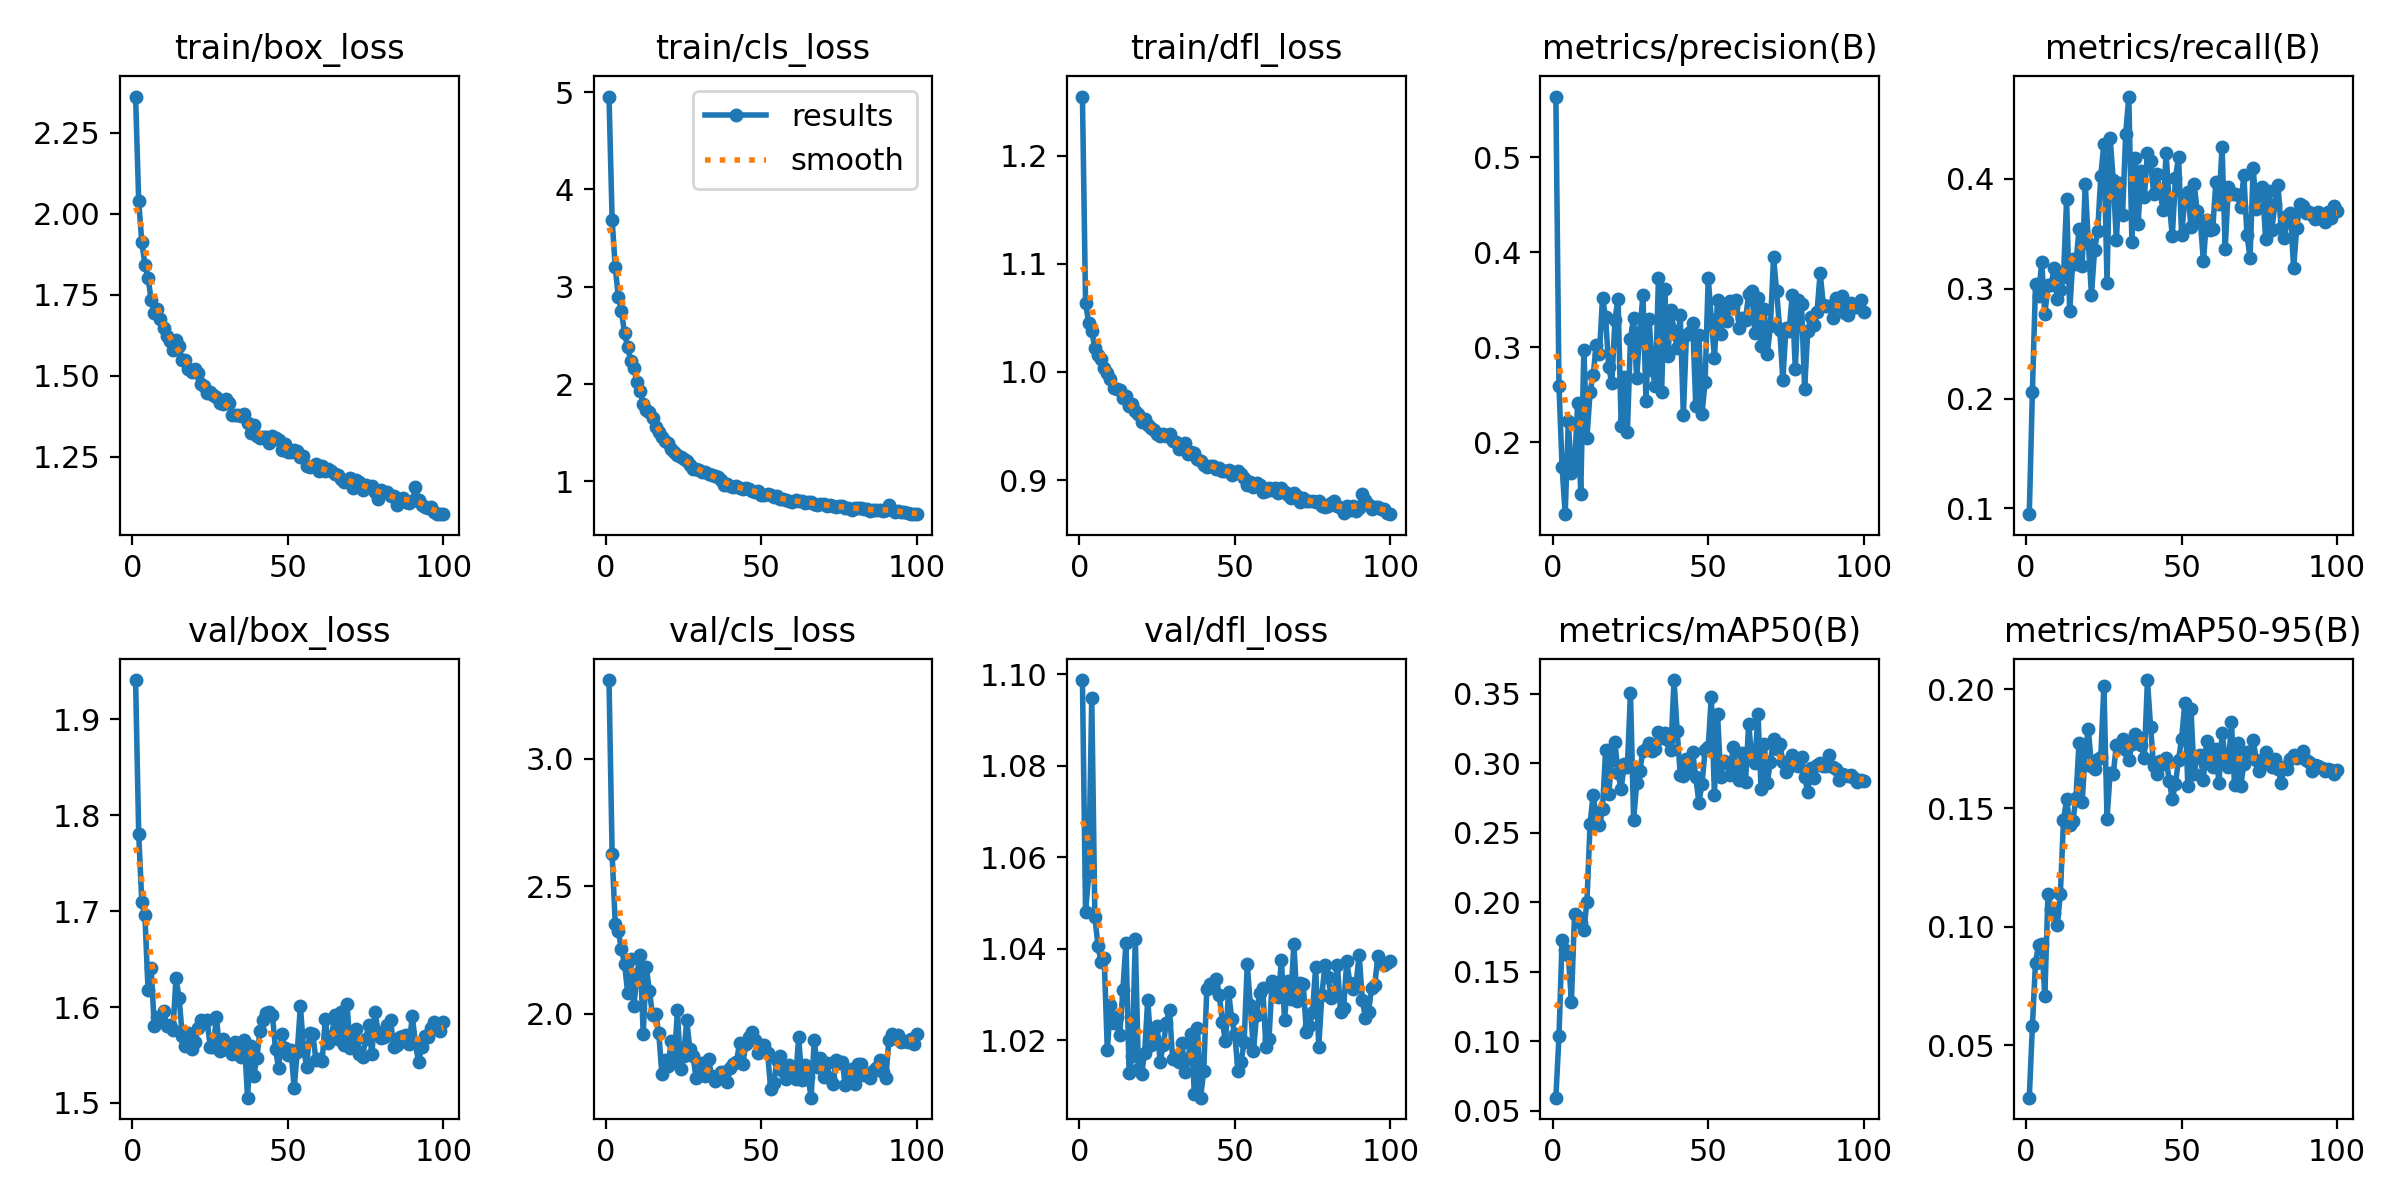

The file beside this chart, header and first rows:
epoch, train/box_loss, train/cls_loss, train/dfl_loss, metrics/precision(B), metrics/recall(B), metrics/mAP50(B), metrics/mAP50-95(B), val/box_loss, val/cls_loss, val/dfl_loss, lr/pg0, lr/pg1, lr/pg2
1, 2.362, 4.955, 1.254, 0.5637, 0.09474, 0.05932, 0.02794, 1.941, 3.309, 1.099, 0.0001222, 0.0001222, 0.0001222
2, 2.039, 3.689, 1.064, 0.2596, 0.2063, 0.1036, 0.05815, 1.78, 2.627, 1.048, 0.0002431, 0.0002431, 0.0002431
3, 1.913, 3.201, 1.045, 0.1744, 0.304, 0.1726, 0.08485, 1.709, 2.353, 1.056, 0.0003616, 0.0003616, 0.0003616
4, 1.843, 2.895, 1.038, 0.1245, 0.2936, 0.1652, 0.09236, 1.696, 2.324, 1.095, 0.000359, 0.000359, 0.000359
5, 1.803, 2.747, 1.022, 0.222, 0.3244, 0.162, 0.0928, 1.618, 2.253, 1.047, 0.0003553, 0.0003553, 0.0003553
6, 1.734, 2.521, 1.016, 0.1676, 0.2766, 0.1284, 0.07075, 1.641, 2.195, 1.041, 0.0003517, 0.0003517, 0.0003517
7, 1.694, 2.377, 1.012, 0.1726, 0.3036, 0.1911, 0.1137, 1.58, 2.082, 1.037, 0.000348, 0.000348, 0.000348
8, 1.705, 2.238, 1.004, 0.241, 0.3036, 0.1892, 0.1074, 1.589, 2.216, 1.038, 0.0003444, 0.0003444, 0.0003444
9, 1.675, 2.168, 0.9993, 0.146, 0.3184, 0.1853, 0.1058, 1.587, 2.03, 1.018, 0.0003407, 0.0003407, 0.0003407
10, 1.647, 2.018, 0.9933, 0.2972, 0.2905, 0.1799, 0.1008, 1.596, 2.155, 1.028, 0.000337, 0.000337, 0.000337
11, 1.623, 1.93, 0.985, 0.2047, 0.2988, 0.2002, 0.1139, 1.581, 2.229, 1.024, 0.0003334, 0.0003334, 0.0003334
12, 1.606, 1.799, 0.9846, 0.253, 0.311, 0.2563, 0.1449, 1.581, 1.922, 1.025, 0.0003297, 0.0003297, 0.0003297
13, 1.581, 1.737, 0.9829, 0.2706, 0.3818, 0.2773, 0.1538, 1.576, 2.181, 1.021, 0.000326, 0.000326, 0.000326
14, 1.609, 1.714, 0.9762, 0.3029, 0.2793, 0.2594, 0.1428, 1.63, 2.088, 1.031, 0.0003224, 0.0003224, 0.0003224
15, 1.591, 1.655, 0.9779, 0.2932, 0.3266, 0.2552, 0.1444, 1.61, 1.994, 1.041, 0.0003187, 0.0003187, 0.0003187
16, 1.549, 1.554, 0.9685, 0.3516, 0.3229, 0.267, 0.154, 1.57, 2, 1.013, 0.0003151, 0.0003151, 0.0003151
17, 1.55, 1.505, 0.9707, 0.3314, 0.3543, 0.3092, 0.1776, 1.56, 1.924, 1.017, 0.0003114, 0.0003114, 0.0003114
18, 1.522, 1.459, 0.9635, 0.2789, 0.321, 0.2779, 0.1525, 1.573, 1.763, 1.042, 0.0003077, 0.0003077, 0.0003077
19, 1.513, 1.415, 0.9611, 0.2625, 0.3954, 0.3024, 0.1738, 1.556, 1.818, 1.014, 0.0003041, 0.0003041, 0.0003041
20, 1.522, 1.394, 0.9536, 0.3289, 0.3415, 0.3148, 0.1832, 1.564, 1.795, 1.012, 0.0003004, 0.0003004, 0.0003004
21, 1.508, 1.327, 0.9562, 0.3512, 0.2946, 0.2926, 0.1677, 1.578, 1.893, 1.017, 0.0002967, 0.0002967, 0.0002967
22, 1.474, 1.304, 0.9506, 0.2175, 0.3355, 0.2813, 0.1665, 1.586, 1.816, 1.029, 0.0002931, 0.0002931, 0.0002931
23, 1.468, 1.268, 0.9487, 0.2683, 0.3526, 0.2995, 0.1709, 1.584, 2.013, 1.019, 0.0002894, 0.0002894, 0.0002894
24, 1.446, 1.249, 0.9468, 0.2106, 0.4028, 0.2972, 0.1716, 1.586, 1.782, 1.02, 0.0002857, 0.0002857, 0.0002857
25, 1.45, 1.229, 0.9429, 0.3091, 0.4322, 0.3505, 0.2016, 1.559, 1.836, 1.023, 0.0002821, 0.0002821, 0.0002821
26, 1.442, 1.209, 0.9407, 0.3313, 0.3054, 0.2593, 0.1454, 1.558, 1.974, 1.015, 0.0002784, 0.0002784, 0.0002784
27, 1.435, 1.171, 0.9423, 0.2677, 0.4373, 0.2856, 0.165, 1.59, 1.861, 1.019, 0.0002748, 0.0002748, 0.0002748
28, 1.415, 1.13, 0.9406, 0.3162, 0.399, 0.2945, 0.1643, 1.555, 1.835, 1.024, 0.0002711, 0.0002711, 0.0002711
29, 1.413, 1.124, 0.9431, 0.3548, 0.3443, 0.3088, 0.1766, 1.566, 1.749, 1.027, 0.0002674, 0.0002674, 0.0002674
30, 1.43, 1.121, 0.936, 0.2434, 0.3964, 0.3098, 0.1759, 1.557, 1.759, 1.016, 0.0002638, 0.0002638, 0.0002638
31, 1.416, 1.093, 0.9349, 0.3301, 0.3673, 0.3146, 0.1792, 1.558, 1.806, 1.017, 0.0002601, 0.0002601, 0.0002601
32, 1.379, 1.094, 0.9288, 0.2762, 0.4409, 0.3085, 0.1742, 1.551, 1.755, 1.015, 0.0002565, 0.0002565, 0.0002565
33, 1.378, 1.077, 0.9299, 0.2595, 0.475, 0.3104, 0.1704, 1.563, 1.822, 1.019, 0.0002528, 0.0002528, 0.0002528
34, 1.38, 1.065, 0.9342, 0.3731, 0.3426, 0.3226, 0.1771, 1.557, 1.756, 1.013, 0.0002491, 0.0002491, 0.0002491
35, 1.375, 1.052, 0.9243, 0.2526, 0.4194, 0.3178, 0.181, 1.548, 1.737, 1.016, 0.0002455, 0.0002455, 0.0002455
36, 1.383, 1.045, 0.926, 0.3614, 0.3593, 0.3217, 0.1798, 1.565, 1.756, 1.021, 0.0002418, 0.0002418, 0.0002418
37, 1.356, 1.01, 0.9253, 0.2905, 0.4072, 0.3166, 0.1766, 1.506, 1.77, 1.008, 0.0002381, 0.0002381, 0.0002381
38, 1.325, 0.9616, 0.9198, 0.3391, 0.3834, 0.3094, 0.1711, 1.56, 1.773, 1.023, 0.0002345, 0.0002345, 0.0002345
39, 1.348, 0.9733, 0.9176, 0.3177, 0.4239, 0.3597, 0.2039, 1.528, 1.731, 1.007, 0.0002308, 0.0002308, 0.0002308
40, 1.315, 0.9477, 0.9139, 0.2992, 0.4161, 0.3233, 0.1843, 1.547, 1.788, 1.013, 0.0002271, 0.0002271, 0.0002271
41, 1.308, 0.9453, 0.9125, 0.3335, 0.3863, 0.2917, 0.1675, 1.575, 1.802, 1.031, 0.0002235, 0.0002235, 0.0002235
42, 1.311, 0.9507, 0.9131, 0.2287, 0.404, 0.2908, 0.1643, 1.586, 1.812, 1.032, 0.0002198, 0.0002198, 0.0002198
43, 1.313, 0.9288, 0.9134, 0.3134, 0.3892, 0.3031, 0.1699, 1.594, 1.885, 1.032, 0.0002161, 0.0002161, 0.0002161
44, 1.294, 0.9197, 0.9108, 0.3165, 0.3718, 0.2934, 0.1686, 1.595, 1.803, 1.033, 0.0002125, 0.0002125, 0.0002125
45, 1.313, 0.9266, 0.9113, 0.3258, 0.4231, 0.3081, 0.1713, 1.592, 1.879, 1.03, 0.0002088, 0.0002088, 0.0002088
46, 1.308, 0.9172, 0.9089, 0.2386, 0.3778, 0.2897, 0.1615, 1.556, 1.909, 1.024, 0.0002052, 0.0002052, 0.0002052
47, 1.302, 0.9018, 0.9085, 0.3131, 0.3482, 0.2716, 0.1539, 1.536, 1.927, 1.02, 0.0002015, 0.0002015, 0.0002015
48, 1.272, 0.8859, 0.9096, 0.2297, 0.4004, 0.2853, 0.1602, 1.572, 1.895, 1.03, 0.0001978, 0.0001978, 0.0001978
49, 1.289, 0.9022, 0.905, 0.2638, 0.42, 0.3093, 0.1704, 1.557, 1.847, 1.025, 0.0001942, 0.0001942, 0.0001942
50, 1.264, 0.8624, 0.9066, 0.3734, 0.3485, 0.3116, 0.1792, 1.55, 1.876, 1.021, 0.0001905, 0.0001905, 0.0001905
51, 1.264, 0.8644, 0.9087, 0.3289, 0.3828, 0.3478, 0.1941, 1.555, 1.877, 1.013, 0.0001868, 0.0001868, 0.0001868
52, 1.27, 0.8689, 0.9054, 0.2888, 0.3883, 0.2773, 0.1592, 1.515, 1.846, 1.015, 0.0001832, 0.0001832, 0.0001832
53, 1.267, 0.8616, 0.902, 0.3502, 0.3565, 0.3352, 0.1916, 1.554, 1.704, 1.02, 0.0001795, 0.0001795, 0.0001795
54, 1.248, 0.8385, 0.8954, 0.3137, 0.3957, 0.29, 0.1643, 1.601, 1.727, 1.037, 0.0001759, 0.0001759, 0.0001759
55, 1.252, 0.8488, 0.8981, 0.3387, 0.3708, 0.3018, 0.172, 1.557, 1.818, 1.028, 0.0001722, 0.0001722, 0.0001722
56, 1.221, 0.8158, 0.8933, 0.3272, 0.3619, 0.2999, 0.1725, 1.538, 1.832, 1.018, 0.0001685, 0.0001685, 0.0001685
57, 1.218, 0.8175, 0.8973, 0.3489, 0.325, 0.2916, 0.162, 1.573, 1.773, 1.026, 0.0001649, 0.0001649, 0.0001649
58, 1.22, 0.8127, 0.8956, 0.342, 0.3629, 0.3119, 0.1782, 1.571, 1.744, 1.03, 0.0001612, 0.0001612, 0.0001612
59, 1.227, 0.8028, 0.8889, 0.3495, 0.3536, 0.2947, 0.17, 1.545, 1.799, 1.031, 0.0001576, 0.0001576, 0.0001576
60, 1.207, 0.7878, 0.8905, 0.32, 0.3543, 0.288, 0.1672, 1.545, 1.77, 1.018, 0.0001539, 0.0001539, 0.0001539
... 40 more rows
